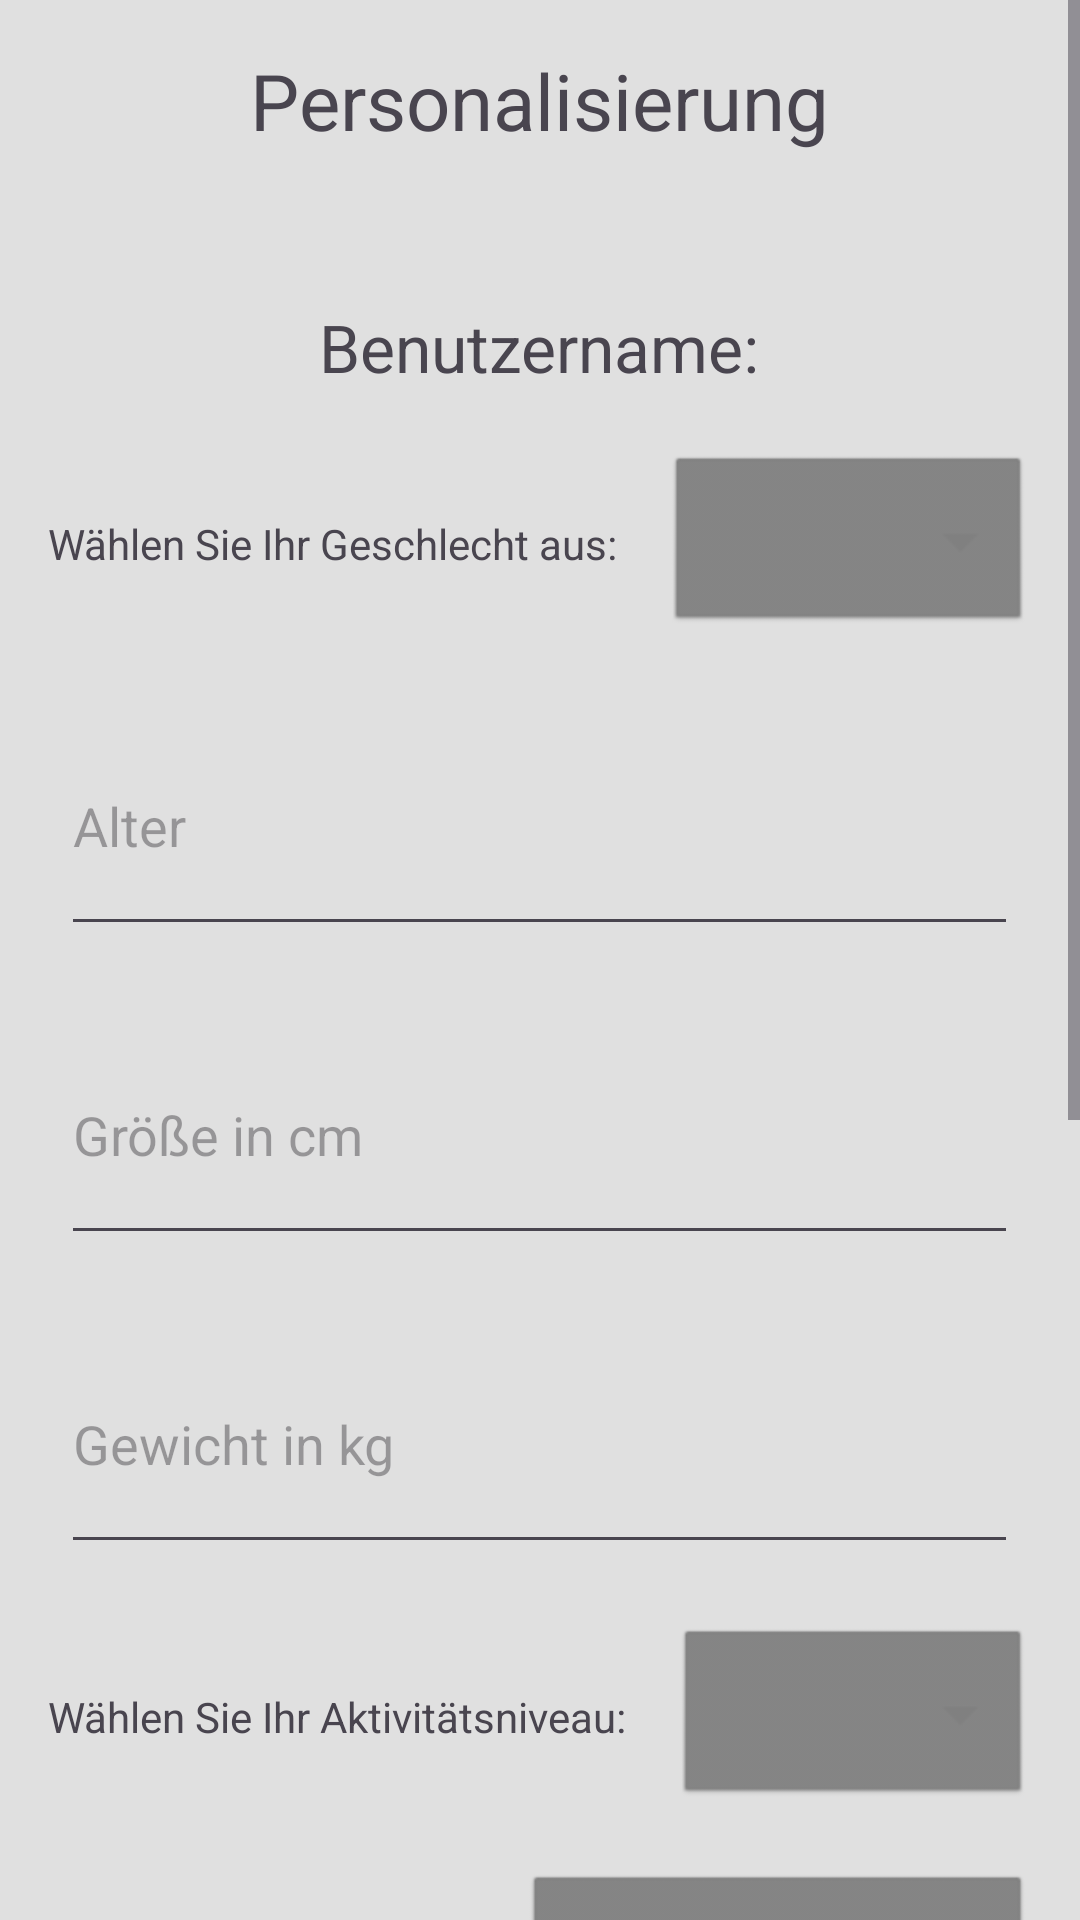

Reconstruct the res/layout file that produces this screen, plus the resources it refers to.
<!-- AndroidManifest.xml: application theme Theme.MountanGuy -->
<!-- res/layout/fragment_profil.xml -->
<?xml version="1.0" encoding="utf-8"?>
<ScrollView xmlns:android="http://schemas.android.com/apk/res/android"
    xmlns:tools="http://schemas.android.com/tools"
    android:layout_width="match_parent"
    android:layout_height="match_parent"
    android:background="@color/hell2Gray"
    tools:context=".HomeFragment">

    <LinearLayout
        android:layout_width="match_parent"
        android:layout_height="wrap_content"
        android:orientation="vertical"
        android:padding="16dp">

        <TextView
            android:layout_width="wrap_content"
            android:layout_height="wrap_content"
            android:text="Personalisierung"
            android:textSize="26sp"
            android:layout_gravity="center" />

        


        <TextView
            android:id="@+id/profilUsername"
            android:layout_width="wrap_content"
            android:layout_height="wrap_content"
            android:layout_gravity="center"
            android:layout_marginTop="50dp"
            android:text="Benutzername:"
            android:textSize="22dp"
            android:textAlignment="center"
            />

        


        <LinearLayout
            android:layout_width="match_parent"
            android:layout_height="wrap_content"
            android:orientation="horizontal"
            android:gravity="center_vertical"
            android:layout_marginTop="20dp"
            android:layout_gravity="center">

            <TextView
                android:layout_width="wrap_content"
                android:layout_height="wrap_content"
                android:text="Wählen Sie Ihr Geschlecht aus:"
                android:layout_marginEnd="16dp" />

            <Spinner
                android:id="@+id/spinner1"
                android:layout_width="0dp"
                android:layout_height="62dp"
                android:layout_weight="1"
                android:background="@android:drawable/btn_dropdown"
                android:backgroundTint="@color/Gray"
                android:spinnerMode="dropdown" />
        </LinearLayout>

        

        <EditText
            android:id="@+id/alterinput"
            android:layout_width="319dp"
            android:layout_height="83dp"
            android:layout_marginTop="20dp"
            android:ems="10"
            android:hint="Alter"
            android:inputType="number"
            android:layout_gravity="center" />

        <EditText
            android:id="@+id/größeinput"
            android:layout_width="319dp"
            android:layout_height="83dp"
            android:layout_marginTop="20dp"
            android:ems="10"
            android:hint="Größe in cm"
            android:inputType="number"
            android:layout_gravity="center" />

        <EditText
            android:id="@+id/gewichtinput"
            android:layout_width="319dp"
            android:layout_height="83dp"
            android:layout_marginTop="20dp"
            android:ems="10"
            android:hint="Gewicht in kg"
            android:inputType="numberDecimal"
            android:layout_gravity="center" />

        
        <LinearLayout
            android:layout_width="match_parent"
            android:layout_height="wrap_content"
            android:orientation="horizontal"
            android:gravity="center_vertical"
            android:layout_marginTop="20dp"
            android:layout_gravity="center">

            <TextView
                android:layout_width="wrap_content"
                android:layout_height="wrap_content"
                android:text="Wählen Sie Ihr Aktivitätsniveau:"
                android:layout_marginEnd="16dp" />

            <Spinner
                android:id="@+id/spinner2"
                android:layout_width="0dp"
                android:layout_height="62dp"
                android:layout_weight="1"
                android:background="@android:drawable/btn_dropdown"
                android:backgroundTint="@color/Gray"
                android:spinnerMode="dropdown" />
        </LinearLayout>

        <LinearLayout
            android:layout_width="match_parent"
            android:layout_height="wrap_content"
            android:orientation="horizontal"
            android:gravity="center_vertical"
            android:layout_marginTop="20dp"
            android:layout_gravity="center">

            <TextView
                android:layout_width="wrap_content"
                android:layout_height="wrap_content"
                android:text="Wählen Sie Ihr Ziel aus:"
                android:layout_marginEnd="16dp" />

            <Spinner
                android:id="@+id/spinner3"
                android:layout_width="0dp"
                android:layout_height="62dp"
                android:layout_weight="1"
                android:background="@android:drawable/btn_dropdown"
                android:backgroundTint="@color/Gray"
                android:spinnerMode="dropdown" />
        </LinearLayout>

        <LinearLayout
            android:layout_width="match_parent"
            android:layout_height="wrap_content"
            android:orientation="horizontal"
            android:gravity="center_vertical"
            android:layout_marginTop="20dp"
            android:layout_gravity="center">

            <TextView
                android:layout_width="wrap_content"
                android:layout_height="wrap_content"
                android:text="Täglicher Protein verbrauch:"
                android:layout_marginEnd="16dp" />

            <Spinner
                android:id="@+id/spinner4"
                android:layout_width="0dp"
                android:layout_height="62dp"
                android:layout_weight="1"
                android:background="@android:drawable/btn_dropdown"
                android:backgroundTint="@color/Gray"
                android:spinnerMode="dropdown" />
        </LinearLayout>

        <Button
            android:id="@+id/aktualisierenbutton"
            android:layout_width="175dp"
            android:layout_height="48dp"
            android:layout_gravity="center"
            android:layout_marginTop="40dp"
            android:onClick="applyChange"
            android:text="Aktualisieren" />
        

        <TextView
            android:id="@+id/grundumsatzTextView"
            android:layout_width="wrap_content"
            android:layout_height="wrap_content"
            android:text="Grundumsatz: "
            android:textSize="16sp"
            android:layout_gravity="center"
            android:layout_marginTop="16dp"
            />

        <TextView
            android:id="@+id/kalorienbedarfTextView"
            android:layout_width="wrap_content"
            android:layout_height="wrap_content"
            android:text="Kalorienbedarf bei Aktivität: "
            android:textSize="16sp"
            android:layout_gravity="center"
            android:layout_marginTop="16dp"
            />

        <TextView
            android:id="@+id/zielKalorienbedarfTextView"
            android:layout_width="wrap_content"
            android:layout_height="wrap_content"
            android:text="Kalorienbedarf fürs Ziel: "
            android:textSize="16sp"
            android:layout_gravity="center"
            android:layout_marginTop="16dp"/>

        <TextView
            android:id="@+id/proteinbedarfTextView"
            android:layout_width="wrap_content"
            android:layout_height="wrap_content"
            android:text="Proteinbedarf: "
            android:textSize="16sp"
            android:layout_gravity="center"
            android:layout_marginTop="16dp"/>

        <TextView
            android:id="@+id/kohlenhydratebedarfTextView"
            android:layout_width="wrap_content"
            android:layout_height="wrap_content"
            android:text="Kohlenhydratebedarf: "
            android:textSize="16sp"
            android:layout_gravity="center"
            android:layout_marginTop="16dp"/>

        <TextView
            android:id="@+id/fettbedarfTextView"
            android:layout_width="wrap_content"
            android:layout_height="wrap_content"
            android:text="Fettbedarf: "
            android:textSize="16sp"
            android:layout_gravity="center"
            android:layout_marginTop="16dp"/>

    </LinearLayout>
</ScrollView>
<!-- resources referenced by this layout -->
<resources>
  <color name="Gray">#808080</color>
  <color name="hell2Gray">#E0E0E0</color>
  <style name="Theme.MountanGuy" parent="Base.Theme.MountanGuy" />
  <style name="Base.Theme.MountanGuy" parent="Theme.Material3.DayNight.NoActionBar">
          
          
      </style>
</resources>
